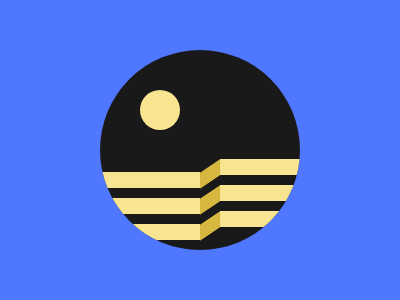

Recreate this image using only HTML and CSS.

<!DOCTYPE html>
<html lang="en">

<head>
    <meta name="viewport" content="width=device-width, initial-scale=1.0">
    <title>#93. Great Wall</title>
    <style>
        body {
            background: #4F77FF
        }

        div {
            position: fixed;
        }

        div {
            background: #191919;
            width: 200px;
            height: 200px;
            border-radius: 50%;
            top: 50px;
            left: 100px;
            overflow: hidden
        }

        .a {
            background: #F9E492;
            width: 40px;
            height: 40px;
            border-radius: 50%;
            margin: 40px 0 42px 40px;
        }

        .b {
            background: #F9E492;
            color: #F9E492;
            width: 100px;
            height: 16px;
            box-shadow: 0 26px, 0 52px, 120px -13px, 120px 13px, 120px 39px
        }

        .c {
            position: fixed;
            background: #D6B73F;
            color: #D6B73F;
            width: 20px;
            height: 16px;
            top: 150px;
            left: 200px;
            transform: skewY(-34deg);
            box-shadow: 0 26px, 0 52px
        }
    </style>
</head>

<body>
    <div>
        <p class='a'></p>
        <p class='b'></p>
        <p class='c'></p>
    </div>
</body>

</html>